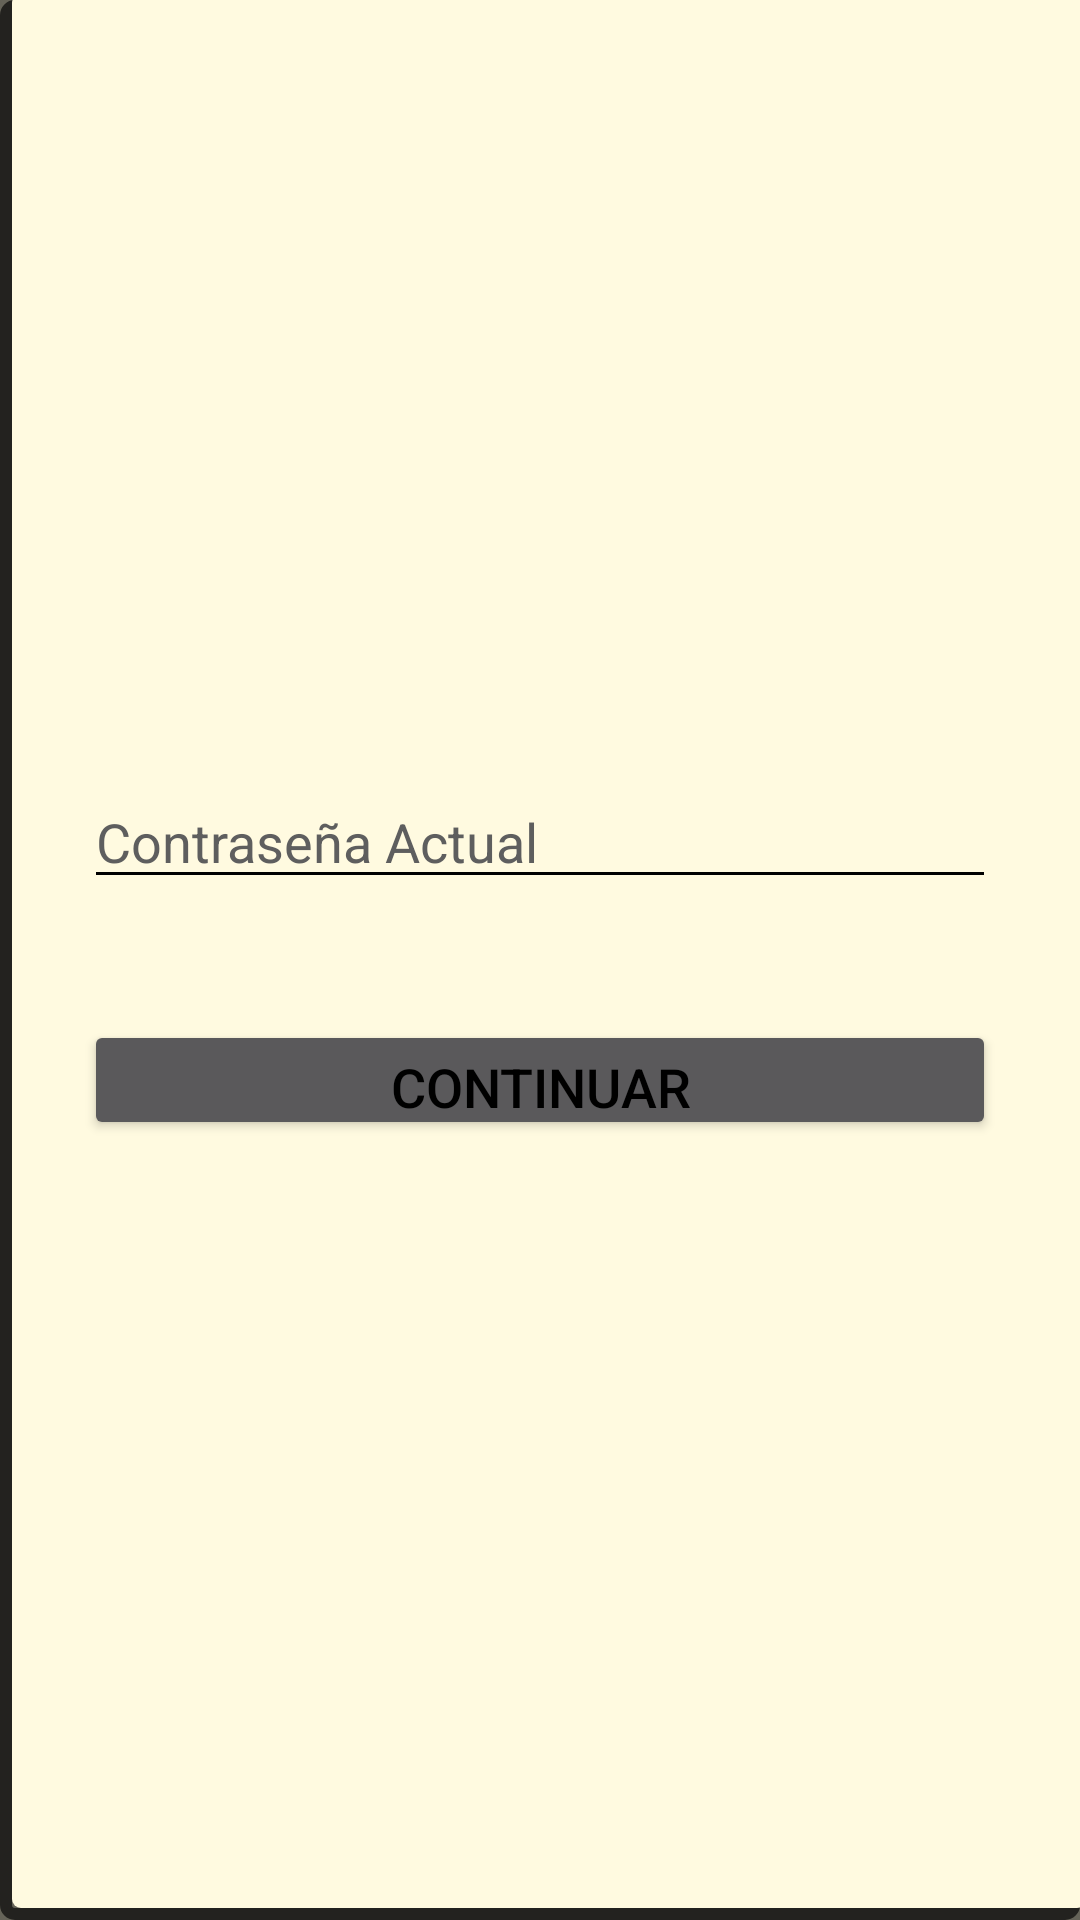

Here is an Android app screen rendered from its layout file. Give the layout XML and the strings, colors and styles it references.
<!-- AndroidManifest.xml: application theme Theme.ViajesLog -->
<!-- res/layout/fragment_old_password.xml -->
<?xml version="1.0" encoding="utf-8"?>
<FrameLayout xmlns:android="http://schemas.android.com/apk/res/android"
    xmlns:tools="http://schemas.android.com/tools"
    android:layout_width="match_parent"
    android:layout_height="match_parent"
    android:layout_gravity="center"
    android:background="#9A000000"
    tools:context=".view.profile.PasswordFragment">

    <LinearLayout
        android:layout_width="match_parent"
        android:layout_height="match_parent"
        android:layout_gravity="center"
        android:background="@drawable/layer_card_background"
        android:gravity="center"
        android:orientation="vertical"
        android:padding="@dimen/padding_ll_std">

        <EditText
            android:id="@+id/et_password"
            android:layout_width="match_parent"
            android:layout_height="@dimen/touch_min"
            android:layout_margin="@dimen/margin_touch_min"
            android:autofillHints="true"
            android:backgroundTint="#000000"
            android:drawableStart="@drawable/ic_lock"
            android:drawablePadding="@dimen/padding_ll_std"
            android:drawableTint="#000000"
            android:hint="@string/actual_password"
            android:textColor="#000000"
            android:textColorHint="#5E5E5E"
            android:textSize="@dimen/font_std" />

        <TextView
            android:id="@+id/tv_alert"
            android:layout_width="match_parent"
            android:layout_height="wrap_content"
            android:layout_marginStart="@dimen/margin_touch_min"
            android:layout_marginEnd="@dimen/margin_touch_min"
            android:background="@color/material_dynamic_primary30"
            android:gravity="center"
            android:textSize="@dimen/font_std"
            android:textStyle="bold"
            android:visibility="invisible" />

        <Button
            android:id="@+id/btn_passw"
            android:layout_width="match_parent"
            android:layout_height="@dimen/touch_min"
            android:layout_margin="@dimen/margin_touch_min"
            android:text="@string/next"
            android:textSize="@dimen/font_std" />

    </LinearLayout>

</FrameLayout>
<!-- resources referenced by this layout -->
<resources>
  <dimen name="font_std">18sp</dimen>
  <dimen name="margin_touch_min">8sp</dimen>
  <dimen name="padding_ll_std">20sp</dimen>
  <dimen name="touch_min">40sp</dimen>
  <!-- drawable layer_card_background (drawable) -->
  <?xml version="1.0" encoding="utf-8"?>
  <layer-list xmlns:android="http://schemas.android.com/apk/res/android"
      android:shape="rectangle" >
  
      <item>
          <shape>
              
              <stroke
                  android:width="4dp"
                  android:color="#A6000000" />
  
              
              <padding
                  android:bottom="4dp"
                  android:left="4dp"
                  android:right="-2dp"
                  android:top="-2dp" />
  
              <corners android:radius="3dp" />
          </shape>
      </item>
  
      
  
      <item>
          <shape>
              <solid android:color="@color/yellow" />
              <corners android:radius="3dp" />
          </shape>
      </item>
  
  </layer-list>
  <string name="actual_password">Contraseña Actual</string>
  <string name="next">Continuar</string>
  <style name="Theme.ViajesLog" parent="Base.Theme.ViajesLog">
          <item name="windowActionBar">false</item>
          <item name="windowNoTitle">true</item>
          <item name="android:windowBackground">@color/yellow</item>
          <item name="android:textColor">@color/black</item>
      </style>
  <color name="yellow">#fffae0</color>
  <style name="Base.Theme.ViajesLog" parent="Theme.AppCompat">
          
          
      </style>
  <color name="black">#FF000000</color>
</resources>
